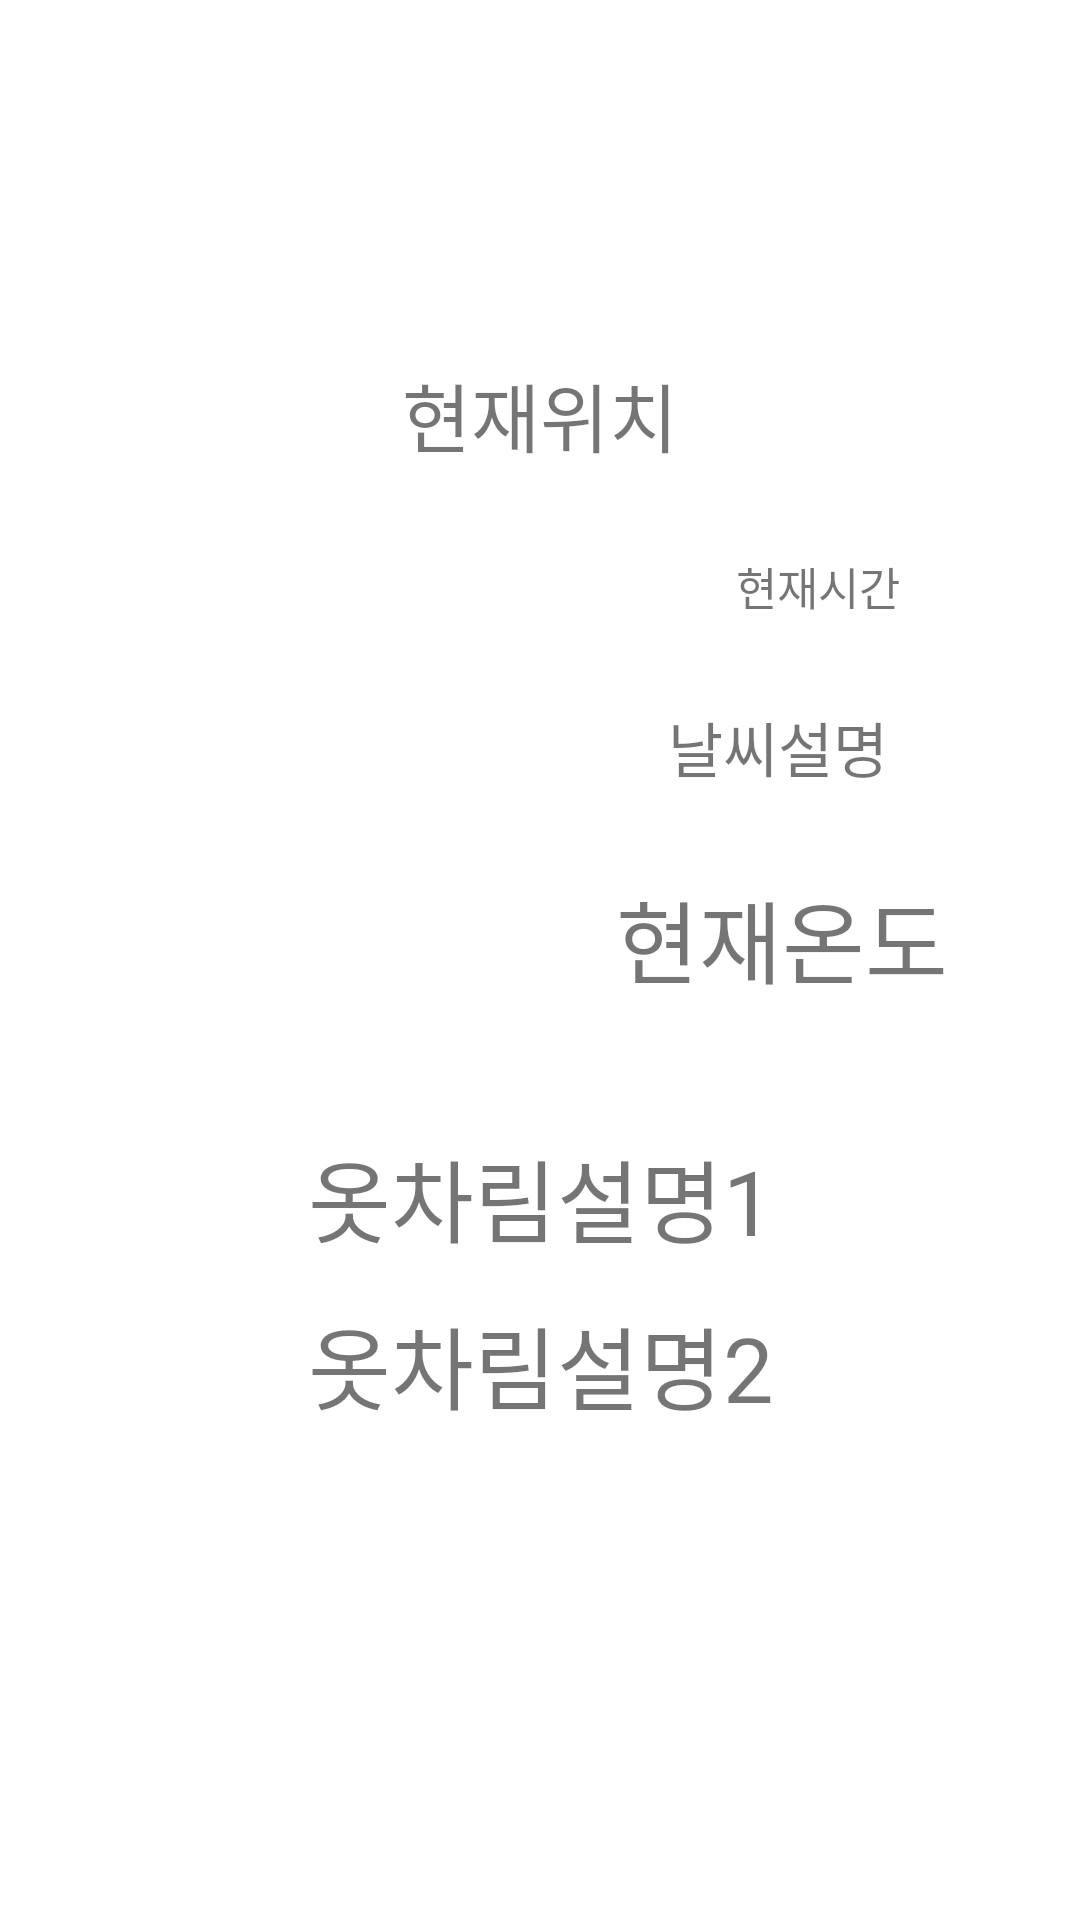

Here is an Android app screen rendered from its layout file. Give the layout XML and the strings, colors and styles it references.
<!-- AndroidManifest.xml: application theme Theme.WearToGo -->
<!-- res/layout/activity_test.xml -->
<?xml version="1.0" encoding="utf-8"?>
<androidx.constraintlayout.widget.ConstraintLayout
    xmlns:android="http://schemas.android.com/apk/res/android"
    xmlns:app="http://schemas.android.com/apk/res-auto"
    xmlns:tools="http://schemas.android.com/tools"
    android:layout_width="match_parent"
    android:layout_height="match_parent"
    android:layout_margin="20dp"
    tools:context=".MainActivity">

    <TextView
        android:id="@+id/tvLocation"
        android:layout_width="wrap_content"
        android:layout_height="wrap_content"
        android:layout_marginTop="120dp"
        android:text="현재위치"
        android:textSize="25dp"
        app:layout_constraintEnd_toEndOf="parent"
        app:layout_constraintStart_toStartOf="parent"
        app:layout_constraintTop_toTopOf="parent" />

    <ImageView
        android:id="@+id/ivWeather"
        android:layout_width="150dp"
        android:layout_height="150dp"
        android:layout_marginStart="36dp"
        android:layout_marginTop="28dp"
        android:scaleType="centerCrop"
        app:layout_constraintStart_toStartOf="parent"
        app:layout_constraintTop_toBottomOf="@+id/tvLocation"
        app:srcCompat="@drawable/ic_clear" />

    <TextView
        android:id="@+id/tvTime"
        android:layout_width="wrap_content"
        android:layout_height="wrap_content"
        android:layout_marginEnd="60dp"
        android:text="현재시간"
        android:textSize="15dp"
        app:layout_constraintEnd_toEndOf="parent"
        app:layout_constraintTop_toTopOf="@+id/ivWeather" />

    <TextView
        android:id="@+id/tvDescription"
        android:layout_width="wrap_content"
        android:layout_height="wrap_content"
        android:layout_marginTop="28dp"
        android:layout_marginEnd="64dp"
        android:text="날씨설명"
        android:textSize="20dp"
        app:layout_constraintEnd_toEndOf="parent"
        app:layout_constraintTop_toBottomOf="@+id/tvTime" />

    <TextView
        android:id="@+id/tvTemp"
        android:layout_width="wrap_content"
        android:layout_height="wrap_content"
        android:layout_marginEnd="44dp"
        android:text="현재온도"
        android:textSize="30dp"
        app:layout_constraintBottom_toBottomOf="@+id/ivWeather"
        app:layout_constraintEnd_toEndOf="parent" />

    <TextView
        android:id="@+id/tvInfo1"
        android:layout_width="wrap_content"
        android:layout_height="wrap_content"
        android:layout_marginTop="12dp"
        android:text="옷차림설명1"
        android:textSize="30dp"
        app:layout_constraintEnd_toEndOf="parent"
        app:layout_constraintHorizontal_bias="0.501"
        app:layout_constraintStart_toStartOf="parent"
        app:layout_constraintTop_toTopOf="@+id/guideline2" />

    <TextView
        android:id="@+id/tvInfo2"
        android:layout_width="wrap_content"
        android:layout_height="wrap_content"
        android:layout_marginTop="12dp"
        android:text="옷차림설명2"
        android:textSize="30dp"
        app:layout_constraintEnd_toEndOf="parent"
        app:layout_constraintHorizontal_bias="0.501"
        app:layout_constraintStart_toStartOf="parent"
        app:layout_constraintTop_toBottomOf="@+id/tvInfo1" />

    <androidx.constraintlayout.widget.Guideline
        android:id="@+id/guideline2"
        android:layout_width="wrap_content"
        android:layout_height="wrap_content"
        android:orientation="horizontal"
        app:layout_constraintGuide_begin="365dp" />

</androidx.constraintlayout.widget.ConstraintLayout>
<!-- resources referenced by this layout -->
<resources>
  <style name="Theme.WearToGo" parent="Theme.MaterialComponents.DayNight.NoActionBar">
          
          <item name="colorPrimary">@color/main</item>
          <item name="colorPrimaryVariant">@color/main</item>
          <item name="colorOnPrimary">@color/white</item>
          
          <item name="colorSecondary">@color/main</item>
          <item name="colorSecondaryVariant">@color/main</item>
          <item name="colorOnSecondary">@color/black</item>
          
          <item name="android:statusBarColor">?attr/colorPrimaryVariant</item>
          
      </style>
  <color name="main">#83b2ee</color>
  <color name="white">#FFFFFFFF</color>
  <color name="black">#FF000000</color>
</resources>
